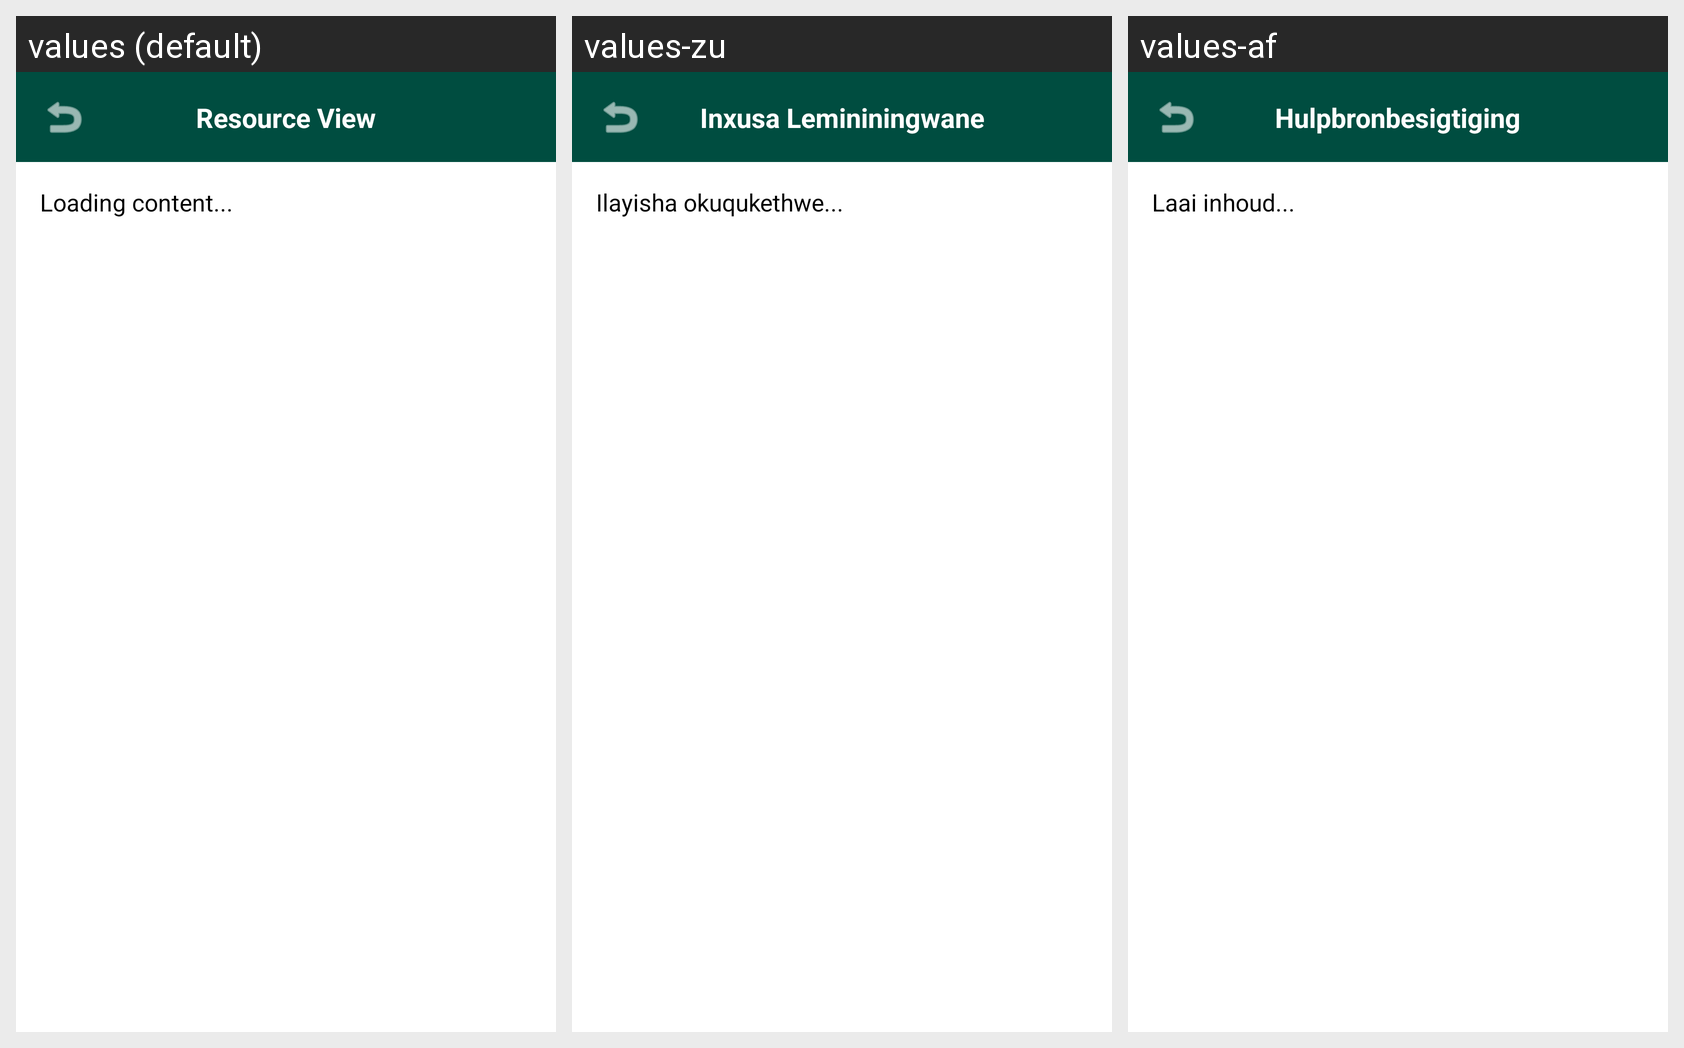

The same Android screen rendered under several of its app's locales, left to right. List the strings drawn on it with the default value and each locale's translation.
Android screen res/layout/activity_resource_view.xml rendered under 3 locales, left to right: values (default), values-zu, values-af. Device: Nexus 5 (rendered at 1080×1920; each locale shown at half size, 540×960, under a caption strip naming it); theme Theme.WeekendWize.
Strings drawn on this screen, with the default value and each locale's value (text and hints the layout hard-codes, and strings that could not be matched under every locale, appear in the picture but are not listed):

resource_view
  values: Resource View
  values-zu: Inxusa Lemininingwane
  values-af: Hulpbronbesigtiging

loading_content
  values: Loading content...
  values-zu: Ilayisha okuqukethwe...
  values-af: Laai inhoud...
